Run: headless pygame with SDL's dummy video driver; simulated clock (each Clock.tick advances the game by its frame time, no real sleeping); random seed 0; keys injected as events and as key.get_pressed() state; no mouse input.
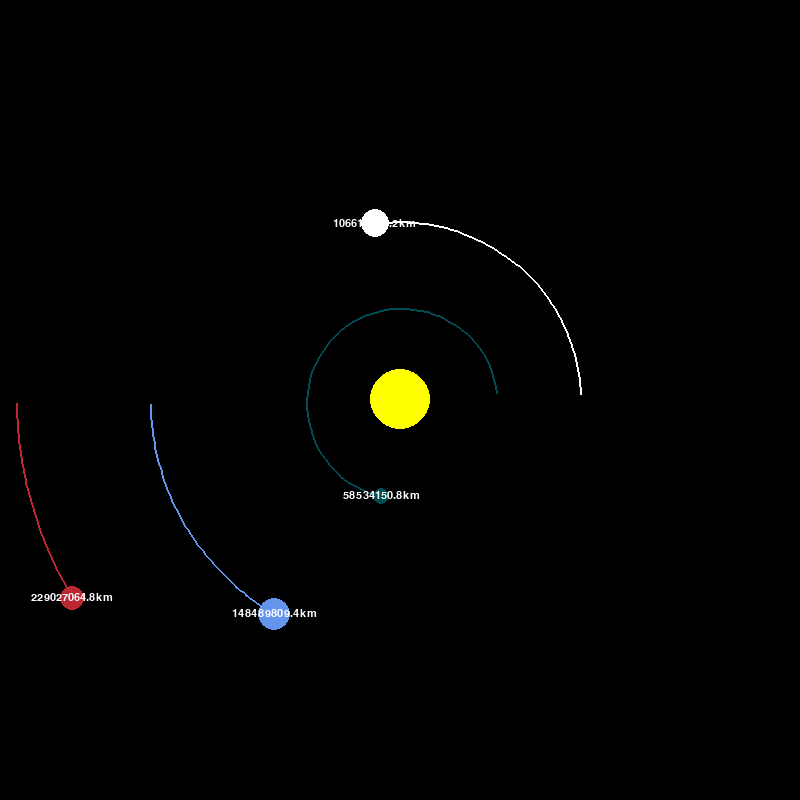
Frame 1 of 4 · flips 1–60 · no input
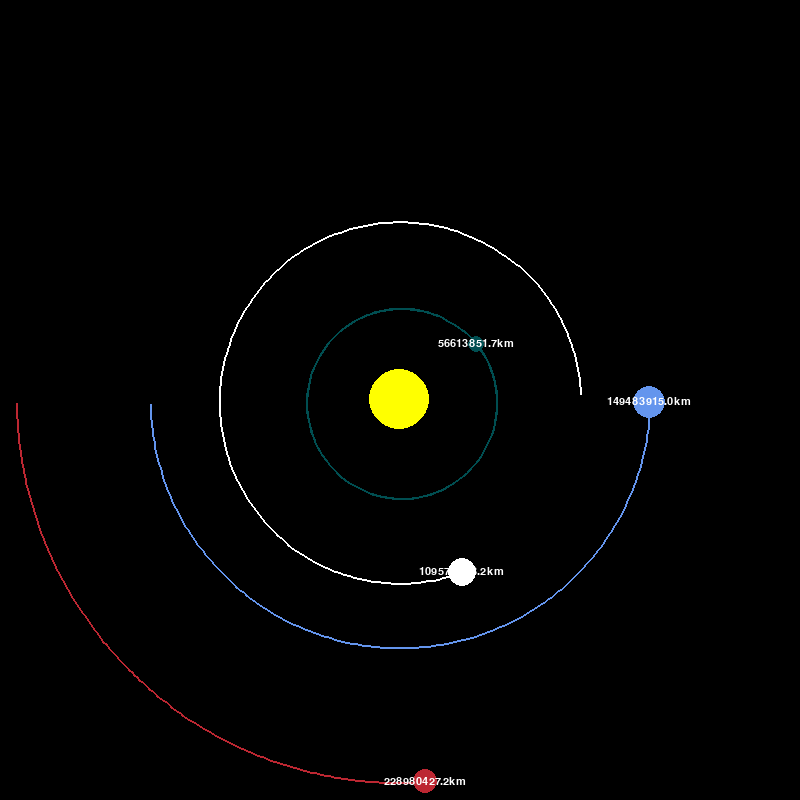
Frame 2 of 4 · flips 61–180 · tapped SPACE, RETURN · held RIGHT (→), D
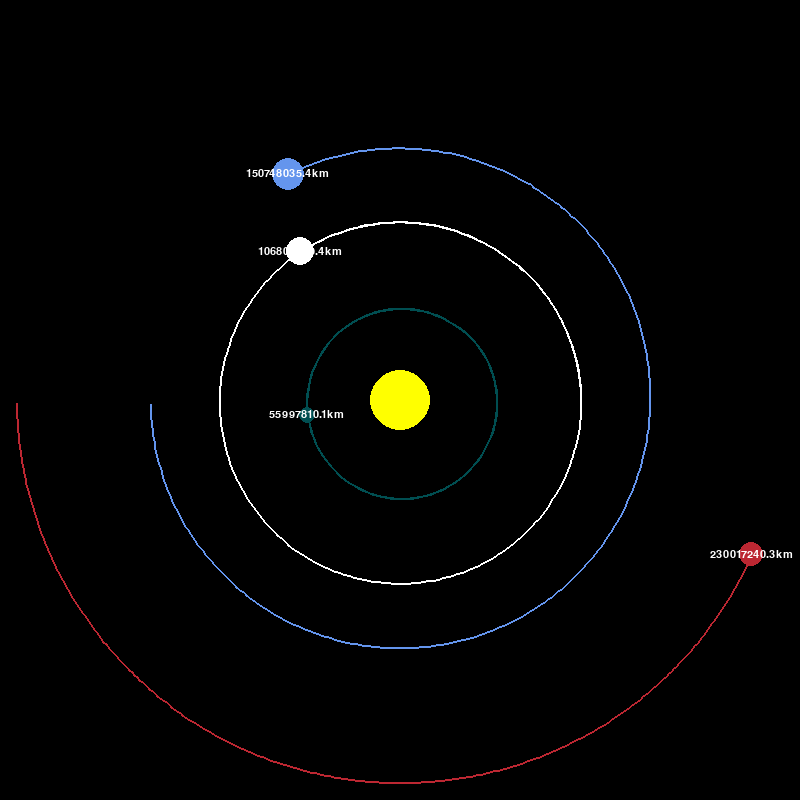
Frame 3 of 4 · flips 181–300 · held DOWN (↓), S
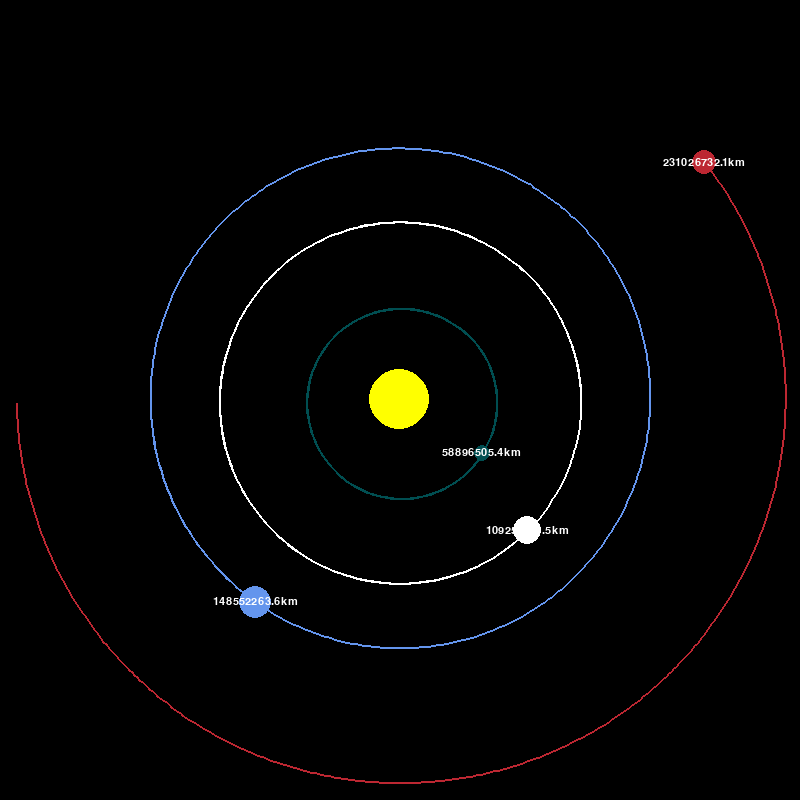
Frame 4 of 4 · flips 301–420 · held LEFT (←), A, UP (↑), W

The pygame program that drew these frames:

import pygame
import math
pygame.init()

WIDTH, HEIGHT = 800, 800

WIN = pygame.display.set_mode((WIDTH, HEIGHT))
pygame.display.set_caption("Planet Simulation")

WHITE = (255, 255, 255)
YELLOW = (255, 255, 0)
BLUE = (100, 149, 237)
RED = (188, 39, 50)
DARK_GREY = (0, 78, 81)

FONT = pygame.font.SysFont("comicsans", 16)

class Planet:
    AU = 149.6e6 * 1000
    G = 6.67428e-11
    SCALE = 250 / AU # 1AU = 250 pixels
    TIMESTEP = 3600 * 24 # 1 day

    def __init__(self, x, y, radius, color, mass):
        self.x = x
        self.y = y
        self.radius = radius
        self.color = color
        self.mass = mass

        self.orbit = []
        self.sun = False
        self.distance_to_sun = 0

        self.x_vel = 0
        self.y_vel = 0

    def draw(self, win):
        x = self.x * self.SCALE + WIDTH / 2
        y = self.y * self.SCALE + HEIGHT / 2

        if len(self.orbit) > 2:
            updated_points = []
            for point in self.orbit:
                x, y = point
                x = x * self.SCALE + WIDTH / 2
                y = y * self.SCALE + HEIGHT / 2
                updated_points.append((x, y))
            pygame.draw.lines(win, self.color, False, updated_points, 2)

        pygame.draw.circle(win, self.color, (x, y), self.radius)

        if not self.sun:
            distance_text = FONT.render(f"{round(self.distance_to_sun/1000, 1)}km", 1, WHITE)
            win.blit(distance_text, (x - distance_text.get_width()/2, y - distance_text.get_height()/2))
        
    
    def attraction(self, other_planet):
        other_planet_x = other_planet.x
        other_planet_y = other_planet.y

        horizontal_separation = other_planet_x - self.x
        vertical_separation = other_planet_y - self.y

        separation = math.sqrt(horizontal_separation**2 + vertical_separation**2)

        if (other_planet.sun):
            self.distance_to_sun = separation
        
        force = self.G * self.mass * other_planet.mass / (separation**2)
        theta = math.atan2(vertical_separation, horizontal_separation)

        force_x = force * math.cos(theta)
        force_y = force * math.sin(theta)

        return force_x, force_y
    
    def update_position(self, planets):
        total_fx = total_fy = 0

        for planet in planets:
            if self == planet:
                continue
            fx, fy = self.attraction(planet)
            total_fx += fx
            total_fy += fy
        
        self.x_vel += (total_fx / self.mass) * self.TIMESTEP
        self.y_vel += (total_fy / self.mass) * self.TIMESTEP

        self.x += self.x_vel * self.TIMESTEP
        self.y += self.y_vel * self.TIMESTEP
        self.orbit.append((self.x, self.y))


def main():
    run = True;
    clock = pygame.time.Clock()

    sun = Planet(0, 0, 30, YELLOW, 1.98892 * 10**30)
    sun.sun = True

    earth = Planet(-1 * Planet.AU, 0, 16, BLUE, 5.9742 * 10**24)
    earth.y_vel = 29.783 * 1000 

    mars = Planet(-1.534 * Planet.AU, 0, 12, RED, 6.39 * 10**23)
    mars.y_vel = 24.077 * 1000

    mercury = Planet(0.387 * Planet.AU, 0, 8, DARK_GREY, 3.30 * 10**23)
    mercury.y_vel = -47.4 * 1000

    venus = Planet(0.723 * Planet.AU, 0, 14, WHITE, 4.8685 * 10**24)
    venus.y_vel = -35.02 * 1000

    planets = [sun, earth, mars, mercury, venus]

    while run:
        clock.tick(10)
        WIN.fill((0, 0, 0))
        #pygame.display.update()

        for event in pygame.event.get():
            if event.type == pygame.QUIT:
                run = False
        
        for planet in planets:
            planet.update_position(planets)
            planet.draw(WIN)
        
        pygame.display.update()

    pygame.quit()

main()
